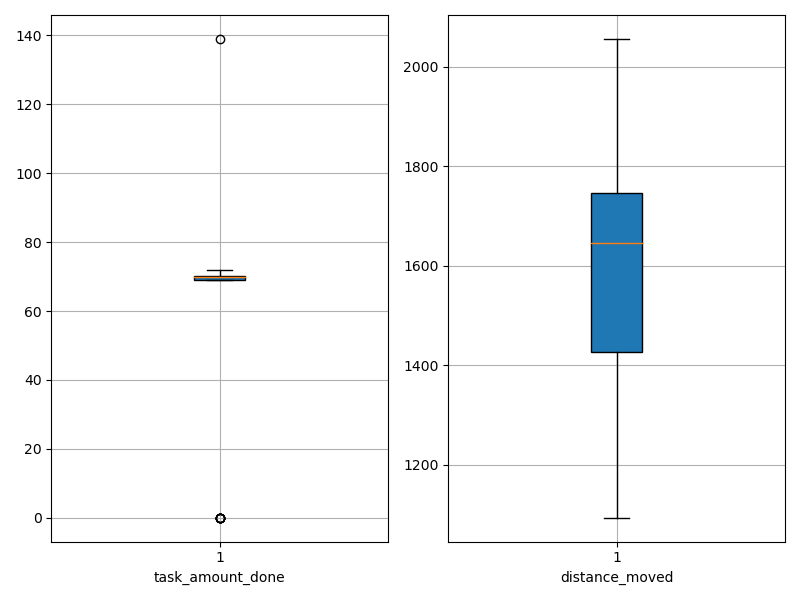

Data behind this chart, as committed beside it:
agent_id, task_amount_done, distance_moved
0, 72.0, 1644
1, 70.0, 1499
2, 70.0, 1660
3, 71.0, 1318
4, 70.0, 1239
5, 71.0, 1436
6, 69.0, 1669
7, 70.0, 1489
8, 70.0, 1094
9, 69.0, 1352
10, 70.0, 1403
11, 71.0, 1316
12, 69.0, 1610
13, 70.0, 1631
14, 71.0, 1651
15, 72.0, 1167
16, 70.0, 1753
17, 69.0, 1745
18, 69.0, 1761
19, 70.0, 1597
20, 0.0, 1860
21, 71.0, 1391
22, 70.0, 1321
23, 69.0, 1562
24, 139.0, 1304
25, 70.0, 1744
26, 69.0, 1604
27, 69.0, 1714
28, 69.0, 1676
29, 0.0, 1809
30, 70.0, 1761
31, 70.0, 1392
32, 70.0, 1633
33, 70.0, 1647
34, 69.0, 1224
35, 69.0, 1753
36, 71.0, 1685
37, 0.0, 2034
38, 70.0, 1404
39, 69.0, 1712
40, 71.0, 1646
41, 71.0, 1755
42, 72.0, 1789
43, 70.0, 1674
44, 69.0, 1812
45, 0.0, 2043
46, 0.0, 1990
47, 69.0, 1673
48, 70.0, 1395
49, 69.0, 1647
50, 0.0, 1858
51, 69.0, 1608
52, 70.0, 1750
53, 71.0, 1732
54, 70.0, 1533
55, 70.0, 1596
56, 70.0, 1449
57, 0.0, 2056
58, 71.0, 1468
59, 71.0, 1335
